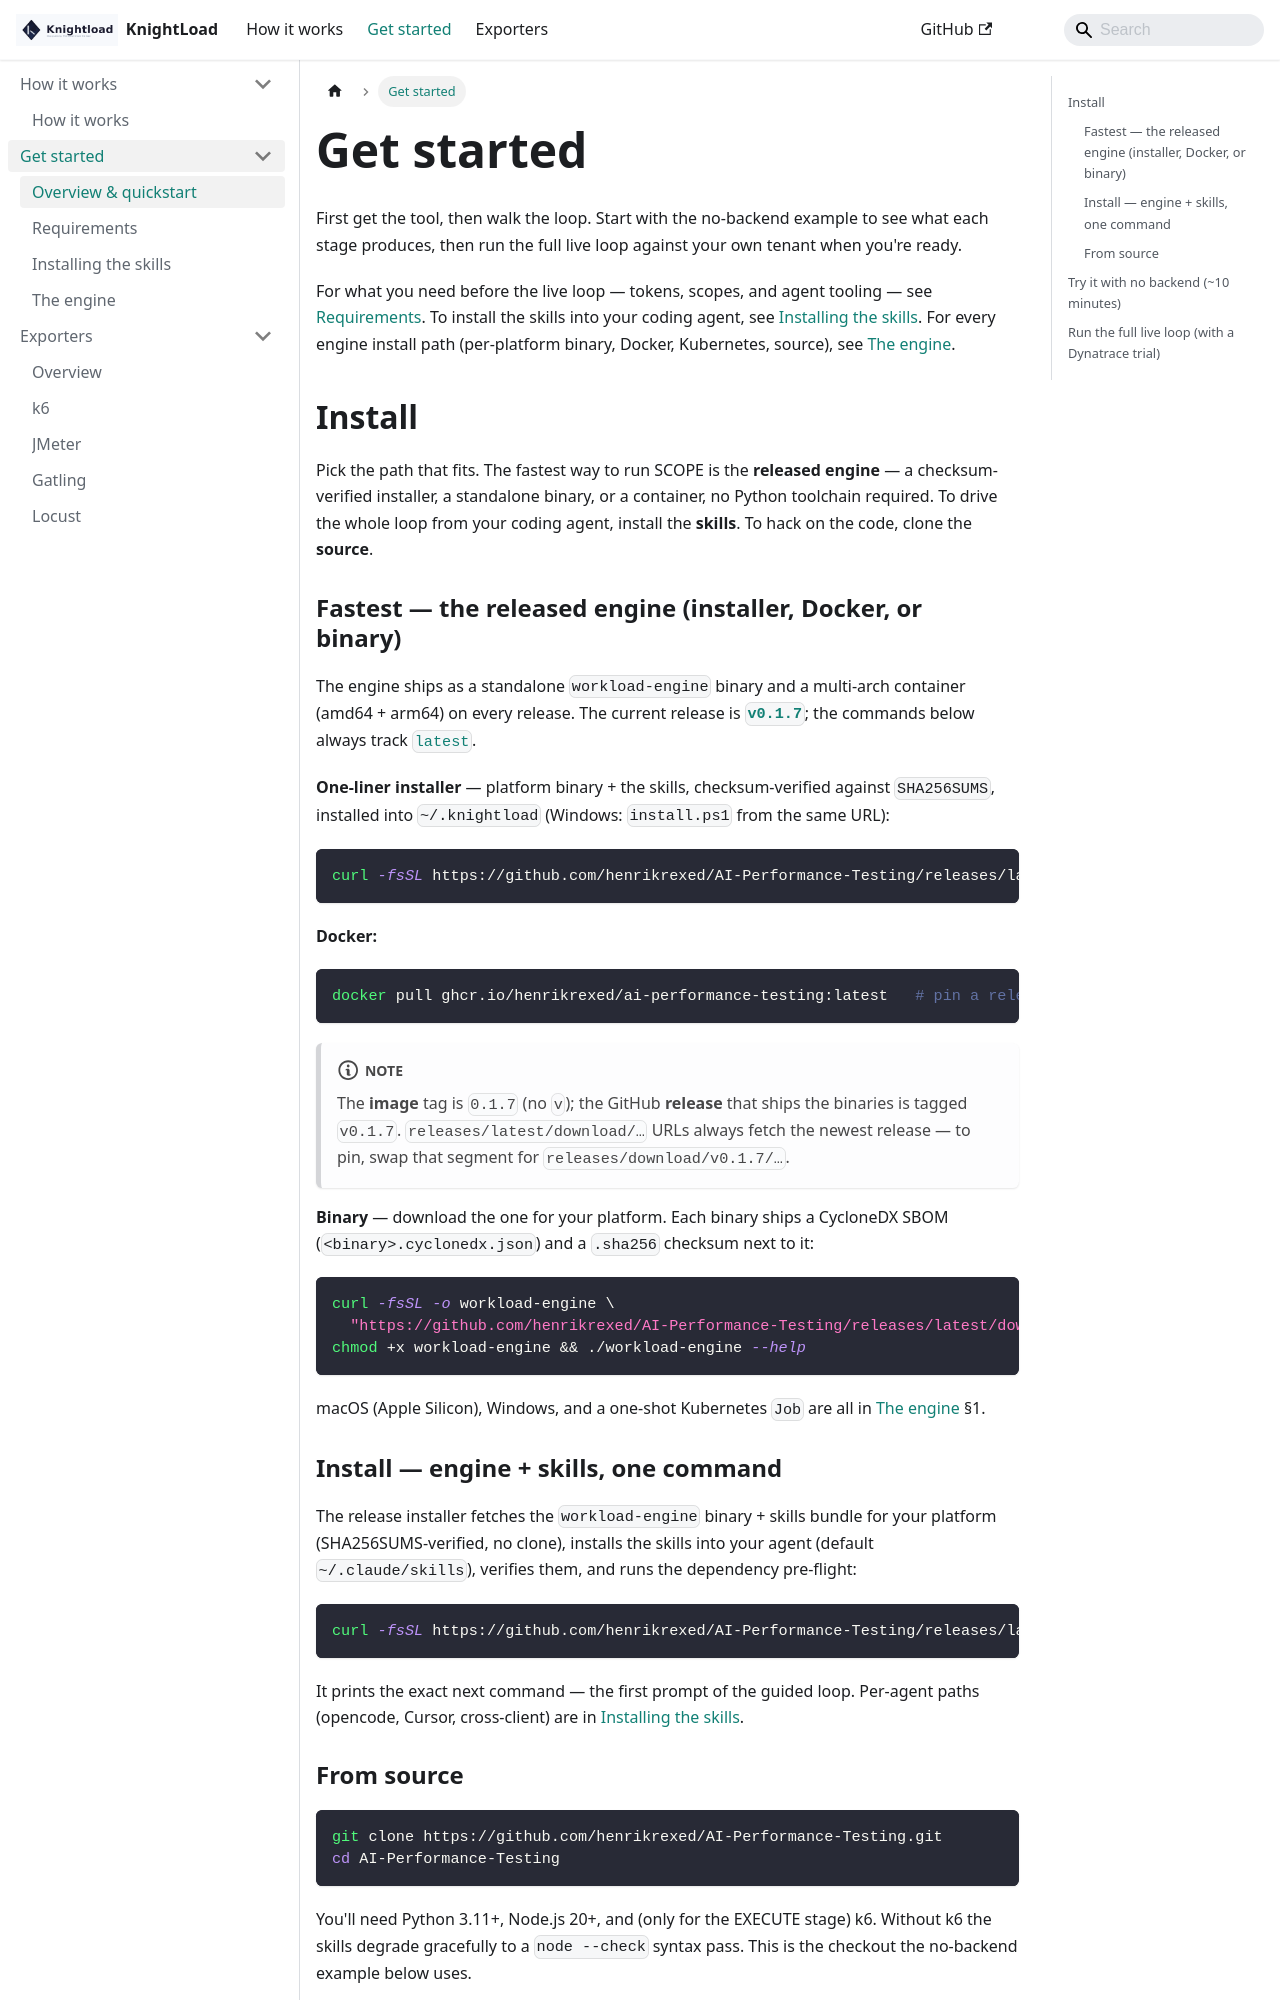

repository: henrikrexed/AI-Performance-Testing · page: docs/get-started.html · generator: docusaurus

---
id: index
title: Get started
sidebar_label: Overview & quickstart
description: Install the released engine (binary or Docker), the skills, or run from source — then walk the loop, the no-backend example first and the full live loop when you're ready.
slug: /get-started
---

import DemoClip from '@site/src/components/DemoClip';

# Get started

First get the tool, then walk the loop. Start with the no-backend example to see what each
stage produces, then run the full live loop against your own tenant when you're ready.

For what you need before the live loop — tokens, scopes, and agent tooling — see
[Requirements](./requirements.md). To install the skills into your coding agent, see
[Installing the skills](./skills-install.md). For every engine install path (per-platform
binary, Docker, Kubernetes, source), see [The engine](./engine.md).

## Install

Pick the path that fits. The fastest way to run SCOPE is the **released engine** — a
checksum-verified installer, a standalone binary, or a container, no Python toolchain
required. To drive the whole loop from your coding agent, install the **skills**. To hack
on the code, clone the **source**.

### Fastest — the released engine (installer, Docker, or binary)

The engine ships as a standalone `workload-engine` binary and a multi-arch container
(amd64 + arm64) on every release. The current release is
[**`v0.1.7`**](https://github.com/henrikrexed/AI-Performance-Testing/releases/tag/v0.1.7);
the commands below always track
[`latest`](https://github.com/henrikrexed/AI-Performance-Testing/releases/latest).

**One-liner installer** — platform binary + the skills, checksum-verified against
`SHA256SUMS`, installed into `~/.knightload` (Windows: `install.ps1` from the same URL):

```sh
curl -fsSL https://github.com/henrikrexed/AI-Performance-Testing/releases/latest/download/install.sh | sh
```

**Docker:**

```sh
docker pull ghcr.io/henrikrexed/ai-performance-testing:latest   # pin a release with :0.1.7
```

:::note
The **image** tag is `0.1.7` (no `v`); the GitHub **release** that ships the binaries is
tagged `v0.1.7`. `releases/latest/download/…` URLs always fetch the newest release — to
pin, swap that segment for `releases/download/v0.1.7/…`.
:::

**Binary** — download the one for your platform. Each binary ships a CycloneDX SBOM
(`<binary>.cyclonedx.json`) and a `.sha256` checksum next to it:

```sh
curl -fsSL -o workload-engine \
  "https://github.com/henrikrexed/AI-Performance-Testing/releases/latest/download/workload-engine-linux-amd64"
chmod +x workload-engine && ./workload-engine --help
```

macOS (Apple Silicon), Windows, and a one-shot Kubernetes `Job` are all in
[The engine](./engine.md) §1.
